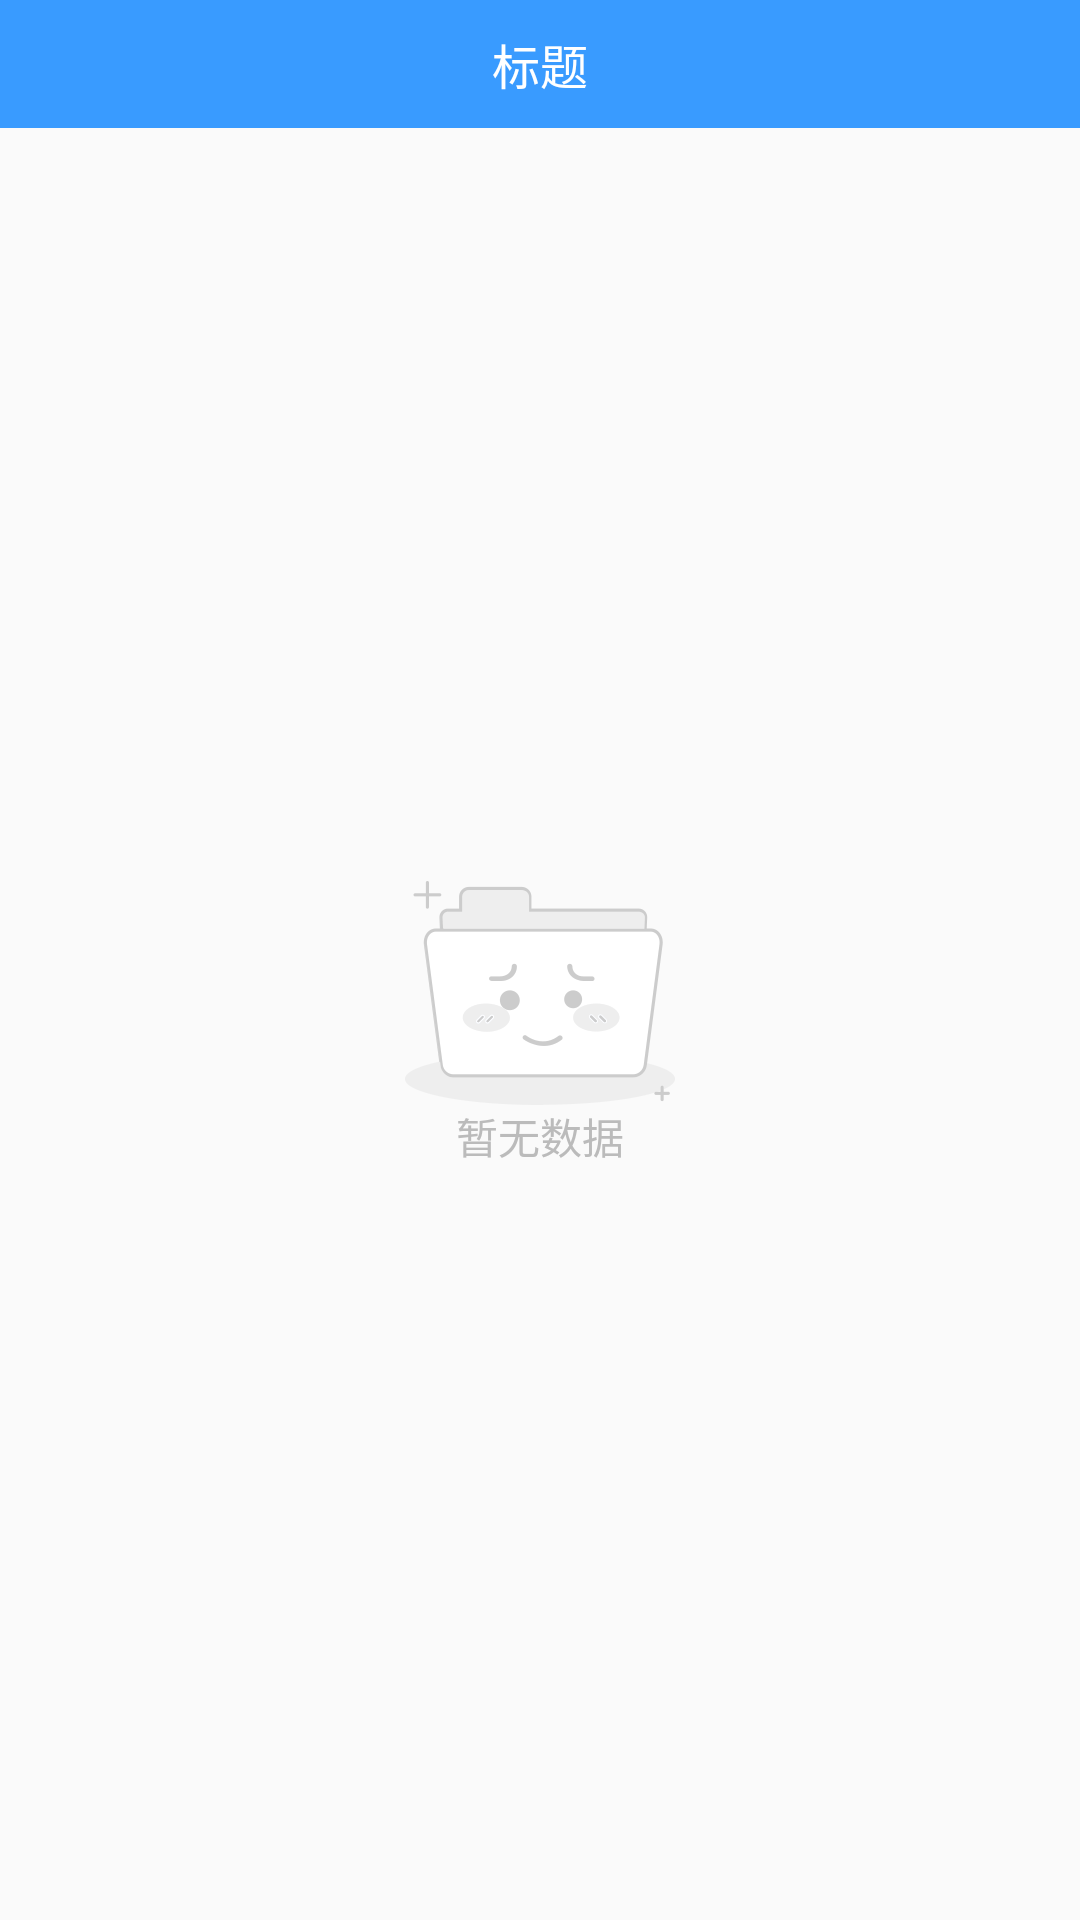

Produce the Android XML layout that renders to this screen, including the resource entries it uses.
<!-- AndroidManifest.xml: application theme Theme.Design.Light.NoActionBar -->
<!-- res/layout/fragment_install.xml -->
<?xml version="1.0" encoding="utf-8"?>
<LinearLayout xmlns:android="http://schemas.android.com/apk/res/android"
    android:layout_width="match_parent"
    android:layout_height="match_parent"
    android:orientation="vertical">

    <include layout="@layout/layout_head" />

    <FrameLayout
        android:layout_width="match_parent"
        android:layout_height="match_parent">

        <android.support.v7.widget.RecyclerView
            android:id="@+id/rl_unlocking"
            android:layout_width="match_parent"
            android:layout_height="wrap_content"></android.support.v7.widget.RecyclerView>

        <TextView
            android:id="@+id/tv_no_data"
            android:layout_width="wrap_content"
            android:layout_height="wrap_content"
            android:layout_gravity="center"
            android:drawableTop="@mipmap/no_data"
            android:gravity="center"
            android:text="@string/not_data"
            android:textColor="@color/text_color_hind" />
    </FrameLayout>

</LinearLayout>
<!-- res/layout/layout_head.xml (included above) -->
<?xml version="1.0" encoding="utf-8"?>
<RelativeLayout xmlns:android="http://schemas.android.com/apk/res/android"
    android:layout_width="match_parent"
    android:layout_height="@dimen/base48dp"
    android:background="@color/text_color_theme_blue">


    <ImageView
        android:id="@+id/iv_title_return"
        android:layout_width="@dimen/base50dp"
        android:layout_height="match_parent"
        android:padding="12dp"
        android:src="@mipmap/ic_return"
        android:visibility="gone" />

    <ImageButton
        android:id="@+id/iv_title_scan"
        android:layout_width="@dimen/base30dp"
        android:layout_height="@dimen/base50dp"
        android:layout_margin="@dimen/base10dp"
        android:background="@drawable/button_select"
        android:visibility="gone" />


    <TextView
        android:id="@+id/tv_title_text"
        android:layout_width="wrap_content"
        android:layout_height="wrap_content"
        android:layout_centerInParent="true"
        android:layout_gravity="center"
        android:text="标题"
        android:textColor="@color/text_color_white"
        android:textSize="@dimen/base18dp" />


    <FrameLayout
        android:layout_width="@dimen/base60dp"
        android:layout_height="match_parent"
        android:layout_alignParentEnd="true"
        android:layout_alignParentRight="true"
        android:layout_alignParentTop="true">

        <ImageView
            android:id="@+id/iv_search"
            android:layout_width="@dimen/base60dp"
            android:layout_height="match_parent"
            android:layout_gravity="center"
            android:padding="@dimen/base12dp"
            android:src="@mipmap/ic_search"
            android:visibility="gone" />

        <TextView
            android:id="@+id/tv_search"
            android:layout_width="@dimen/base60dp"
            android:layout_height="match_parent"
            android:gravity="center"
            android:text="@string/tv_search"
            android:textColor="@color/text_color_white"
            android:textSize="@dimen/base15dp"
            android:visibility="gone" />

        <TextView
            android:id="@+id/tv_search_over"
            android:layout_width="@dimen/base60dp"
            android:layout_height="match_parent"
            android:gravity="center"
            android:text="@string/tv_over"
            android:textColor="@color/text_color_white"
            android:textSize="@dimen/base15dp"
            android:visibility="gone" />

    </FrameLayout>
</RelativeLayout>
<!-- resources referenced by this layout -->
<resources>
  <color name="text_color_hind">#BBBBBB</color>
  <color name="text_color_theme_blue">#399bff</color>
  <color name="text_color_white">#ffffff</color>
  <dimen name="base10dp">8.89dp</dimen>
  <dimen name="base12dp">10.67dp</dimen>
  <dimen name="base15dp">13.33dp</dimen>
  <dimen name="base18dp">16.00dp</dimen>
  <dimen name="base30dp">26.67dp</dimen>
  <dimen name="base48dp">42.67dp</dimen>
  <dimen name="base50dp">44.44dp</dimen>
  <dimen name="base60dp">53.33dp</dimen>
  <!-- drawable button_select (drawable) -->
  <?xml version="1.0" encoding="utf-8"?>
  <selector xmlns:android="http://schemas.android.com/apk/res/android">
      <item android:drawable="@mipmap/resets" android:state_pressed="false"></item>
      <item android:drawable="@mipmap/reset" android:state_pressed="true"></item>
  </selector>
  <!-- mipmap ic_return: png bitmap (mipmap-xhdpi, 1198 bytes) -->
  <!-- mipmap ic_search: png bitmap (mipmap-xhdpi, 1724 bytes) -->
  <!-- mipmap no_data: png bitmap (mipmap-xhdpi, 7628 bytes) -->
  <string name="not_data">暂无数据</string>
  <string name="tv_over">完成</string>
  <string name="tv_search">搜索</string>
</resources>
